Run: headless pygame with SDL's dummy video driver; simulated clock (each Clock.tick advances the game by its frame time, no real sleeping); random seed 0; keys injected as events and as key.get_pressed() state; mouse plan: one left click at the window centre at the start of phase 2, then a move to the lower-right quarter at the start of phase 3.
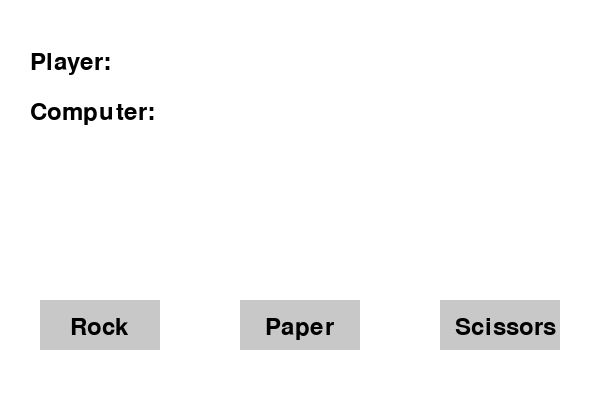
Frame 1 of 4 · flips 1–60 · no input
Frame 2 of 4 · flips 61–180 · clicked the window centre · tapped SPACE, RETURN · held RIGHT (→), D · screen unchanged from frame 1, image omitted
Frame 3 of 4 · flips 181–300 · moved the mouse to the lower-right quarter · held DOWN (↓), S · screen unchanged from frame 2, image omitted
Frame 4 of 4 · flips 301–420 · held LEFT (←), A, UP (↑), W · screen unchanged from frame 3, image omitted

The pygame program that drew these frames:

import pygame
import random

# Start pygame
pygame.init()

# Create window
screen = pygame.display.set_mode((600, 400))
pygame.display.set_caption("Rock Paper Scissors")

# Colors
WHITE = (255, 255, 255)
BLACK = (0, 0, 0)

# Font
font = pygame.font.SysFont(None, 35)

# Choices
choices = ["Rock", "Paper", "Scissors"]

player = ""
computer = ""
result = ""

running = True

while running:
    screen.fill(WHITE)

    # Show buttons
    rock = pygame.draw.rect(screen, (200, 200, 200), (40, 300, 120, 50))
    paper = pygame.draw.rect(screen, (200, 200, 200), (240, 300, 120, 50))
    scissors = pygame.draw.rect(screen, (200, 200, 200), (440, 300, 120, 50))

    screen.blit(font.render("Rock", True, BLACK), (70, 315))
    screen.blit(font.render("Paper", True, BLACK), (265, 315))
    screen.blit(font.render("Scissors", True, BLACK), (455, 315))

    # Display result
    screen.blit(font.render("Player: " + player, True, BLACK), (30, 50))
    screen.blit(font.render("Computer: " + computer, True, BLACK), (30, 100))
    screen.blit(font.render(result, True, BLACK), (30, 170))

    for event in pygame.event.get():
        if event.type == pygame.QUIT:
            running = False

        if event.type == pygame.MOUSEBUTTONDOWN:

            if rock.collidepoint(event.pos):
                player = "Rock"

            elif paper.collidepoint(event.pos):
                player = "Paper"

            elif scissors.collidepoint(event.pos):
                player = "Scissors"

            else:
                continue

            # Computer choice
            computer = random.choice(choices)

            # Decide winner
            if player == computer:
                result = "It's a Draw!"

            elif (player == "Rock" and computer == "Scissors") or \
                 (player == "Paper" and computer == "Rock") or \
                 (player == "Scissors" and computer == "Paper"):
                result = "You Win!"

            else:
                result = "Computer Wins!"

    pygame.display.update()
pygame.quit()
